Run: headless pygame with SDL's dummy video driver; simulated clock (each Clock.tick advances the game by its frame time, no real sleeping); random seed 0; keys injected as events and as key.get_pressed() state; mouse plan: one left click at the window centre at the start of phase 2, then a move to the lower-right quarter at the start of phase 3.
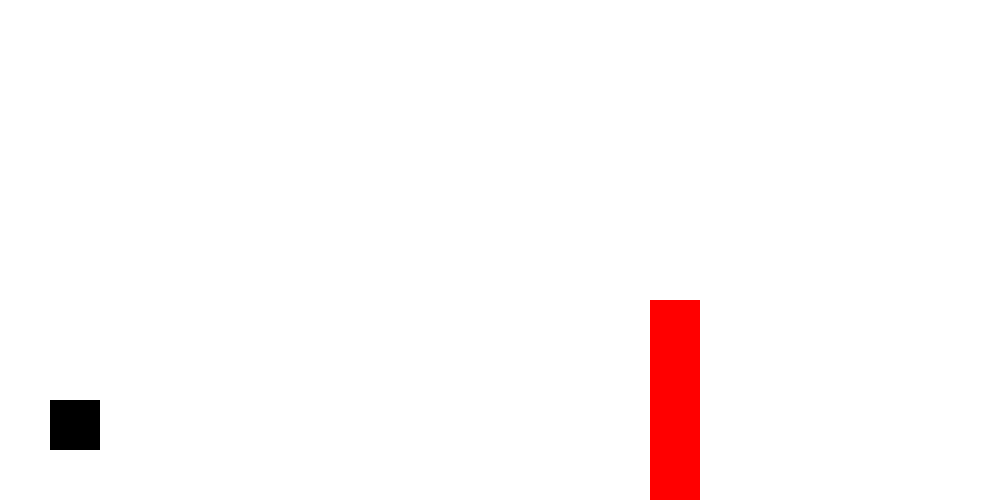
Frame 1 of 4 · flips 1–60 · no input
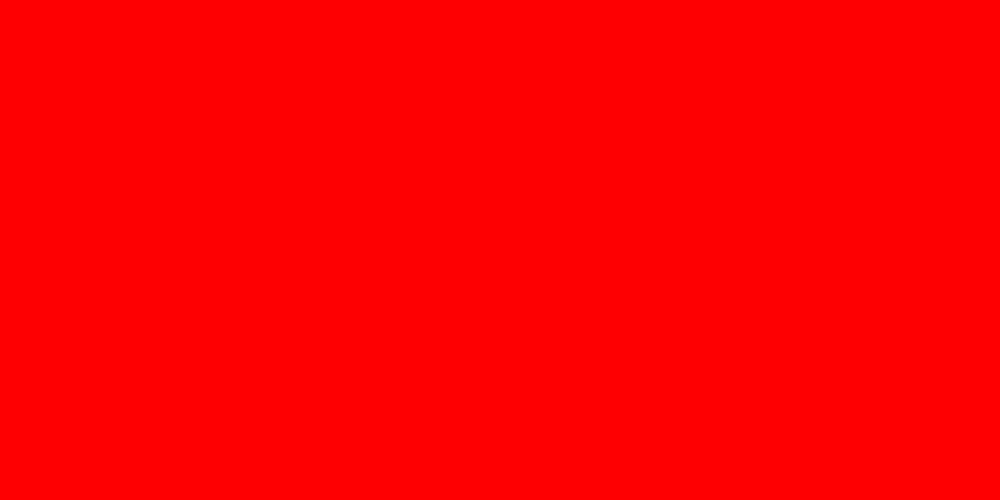
Frame 2 of 4 · flips 61–180 · clicked the window centre · tapped SPACE, RETURN · held RIGHT (→), D
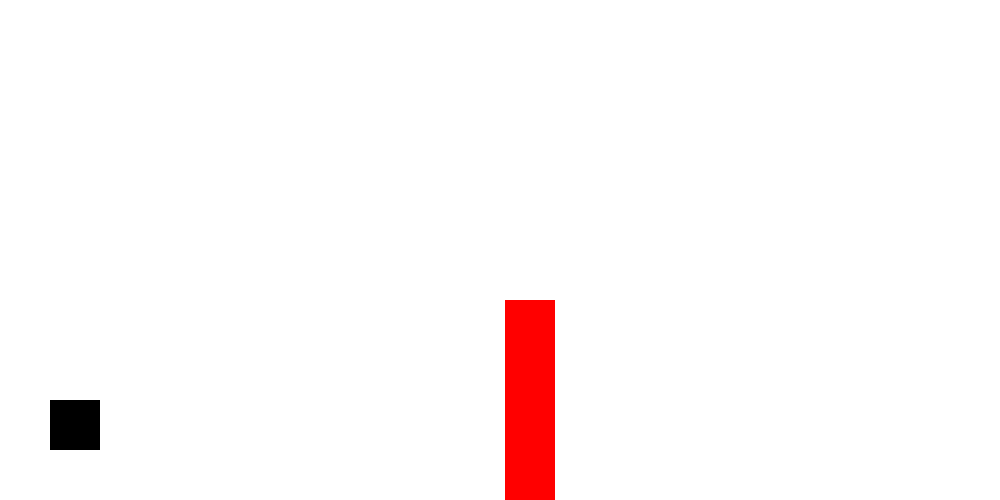
Frame 3 of 4 · flips 181–300 · moved the mouse to the lower-right quarter · held DOWN (↓), S
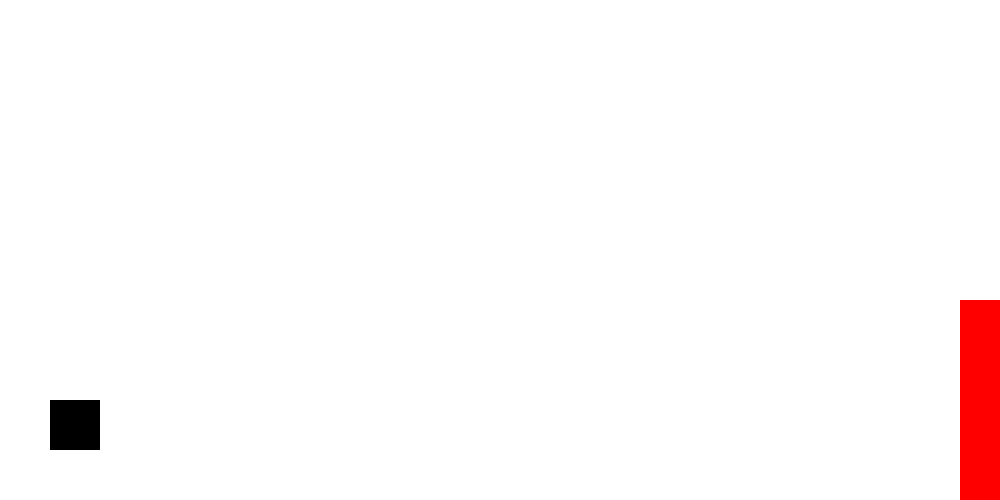
Frame 4 of 4 · flips 301–420 · held LEFT (←), A, UP (↑), W

The pygame program that drew these frames:

import pygame
from sys import exit
pygame.init()

width = 1000
height = 500
screen = pygame.display.set_mode((width, height))
clock = pygame.time.Clock()

lazer = pygame.Surface((50, 200))
lazer.fill((255,0,0))
lazer_rect = lazer.get_rect(bottomright = (1000,500))

player = pygame.Surface((50,50))
player.fill((0,0,0))
player_rect = player.get_rect(topleft = (50, 400))

while True:
    screen.fill((255,255,255))

    lazer_rect.x -= 5
    if lazer_rect.x<-50: lazer_rect.x = width
    screen.blit(lazer, lazer_rect)

    screen.blit(player,player_rect)

    mouse_pos = pygame.mouse.get_pos()
    mouse_pressed = pygame.mouse.get_pressed()
    if player_rect.colliderect(lazer_rect):
         screen.fill((255,0,0))
    elif player_rect.collidepoint(mouse_pos):
        if mouse_pressed[0]:
            screen.fill((0,0,255))
            
    for event in pygame.event.get():
          if event.type == pygame.QUIT:
               exit()
    pygame.display.update()
    clock.tick(30)
